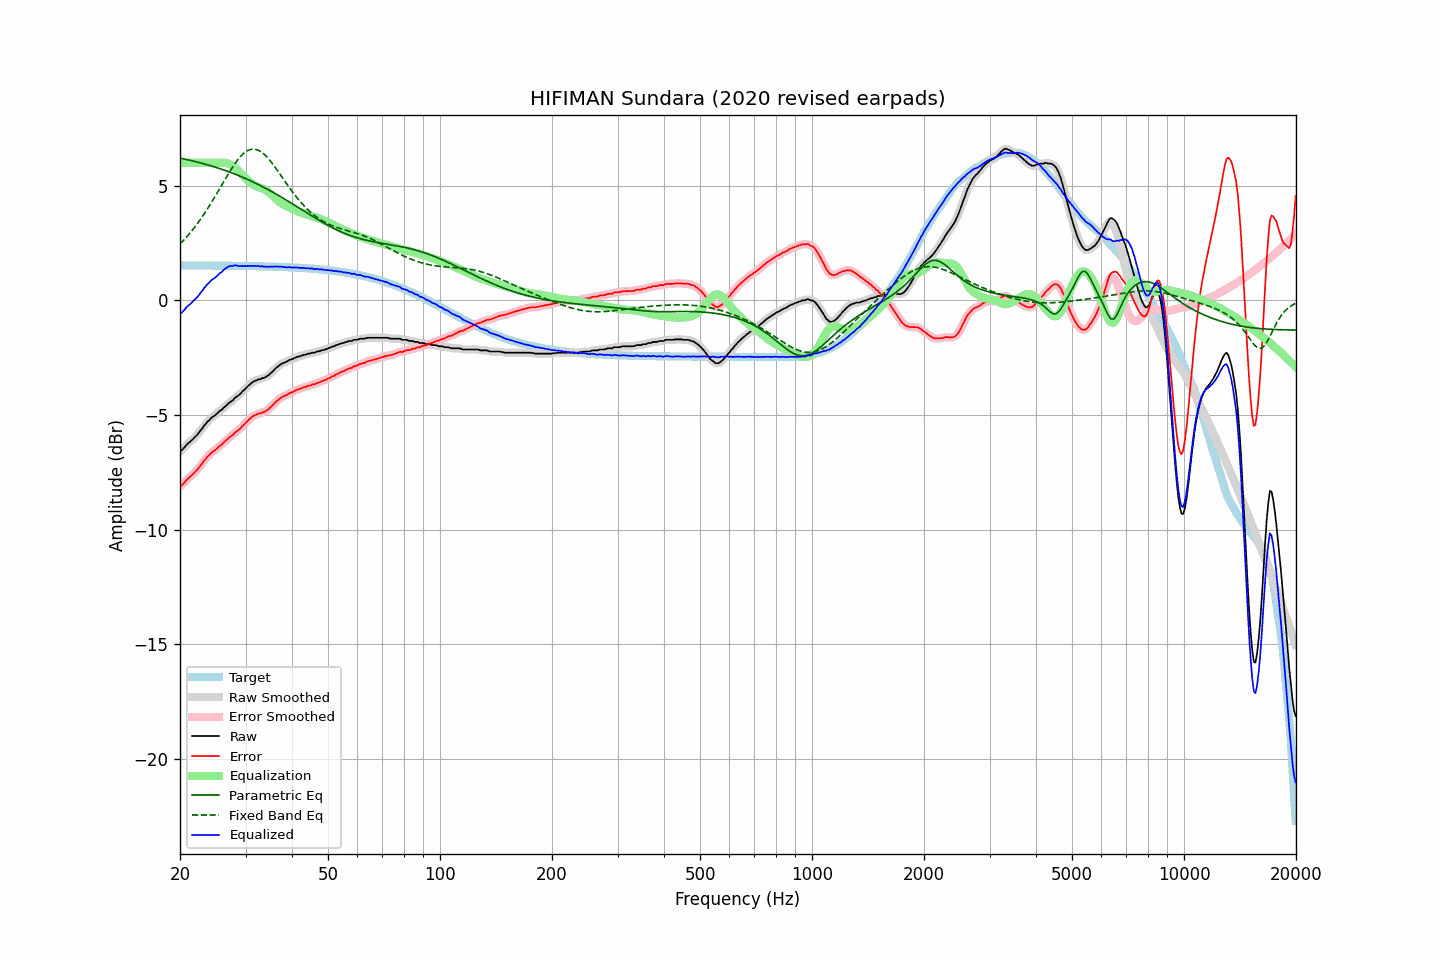

Values plotted in this chart, from the file beside it:
frequency, raw, error, smoothed, error_smoothed, equalization, parametric_eq, fixed_band_eq, equalized_raw, equalized_smoothed, target
20.00, -6.57, -8.10, -6.58, -8.11, 6.00, 6.21, 2.46, -0.57, -0.58, 1.53
20.20, -6.54, -8.07, -6.52, -8.05, 6.00, 6.19, 2.54, -0.54, -0.52, 1.53
20.40, -6.47, -8.00, -6.45, -7.98, 6.00, 6.18, 2.61, -0.47, -0.45, 1.53
20.61, -6.39, -7.92, -6.39, -7.92, 6.00, 6.16, 2.68, -0.39, -0.39, 1.53
20.81, -6.30, -7.82, -6.31, -7.84, 6.00, 6.15, 2.76, -0.30, -0.31, 1.53
21.02, -6.24, -7.76, -6.24, -7.77, 6.00, 6.13, 2.84, -0.24, -0.24, 1.53
21.23, -6.18, -7.70, -6.17, -7.70, 6.00, 6.11, 2.92, -0.18, -0.17, 1.53
21.44, -6.12, -7.64, -6.12, -7.64, 6.00, 6.10, 3.01, -0.12, -0.12, 1.53
21.66, -6.05, -7.57, -6.05, -7.58, 6.00, 6.08, 3.09, -0.05, -0.05, 1.53
21.87, -5.99, -7.51, -5.98, -7.51, 6.00, 6.06, 3.18, 0.01, 0.02, 1.53
22.09, -5.91, -7.43, -5.91, -7.44, 6.00, 6.05, 3.27, 0.09, 0.09, 1.53
22.31, -5.84, -7.36, -5.83, -7.35, 6.00, 6.03, 3.37, 0.16, 0.17, 1.53
22.54, -5.74, -7.26, -5.74, -7.27, 6.00, 6.01, 3.47, 0.26, 0.26, 1.53
22.76, -5.65, -7.17, -5.65, -7.18, 6.00, 5.99, 3.57, 0.35, 0.35, 1.53
22.99, -5.57, -7.09, -5.56, -7.08, 6.00, 5.97, 3.67, 0.43, 0.44, 1.52
23.22, -5.46, -6.98, -5.47, -6.99, 6.00, 5.96, 3.77, 0.54, 0.53, 1.52
23.45, -5.39, -6.91, -5.38, -6.90, 6.00, 5.94, 3.88, 0.61, 0.62, 1.52
23.69, -5.29, -6.81, -5.30, -6.82, 6.00, 5.92, 3.99, 0.71, 0.70, 1.52
23.92, -5.24, -6.76, -5.23, -6.75, 6.00, 5.90, 4.10, 0.76, 0.77, 1.52
24.16, -5.16, -6.68, -5.16, -6.68, 6.00, 5.88, 4.21, 0.84, 0.84, 1.52
24.40, -5.09, -6.61, -5.10, -6.62, 6.00, 5.85, 4.32, 0.91, 0.90, 1.52
24.65, -5.05, -6.57, -5.04, -6.56, 6.00, 5.83, 4.44, 0.95, 0.96, 1.52
24.89, -5.00, -6.52, -4.99, -6.51, 6.00, 5.81, 4.56, 1.00, 1.01, 1.52
25.14, -4.94, -6.46, -4.93, -6.45, 6.00, 5.79, 4.68, 1.06, 1.07, 1.52
25.39, -4.87, -6.38, -4.87, -6.39, 6.00, 5.77, 4.80, 1.14, 1.13, 1.52
25.65, -4.81, -6.33, -4.81, -6.33, 6.01, 5.74, 4.92, 1.20, 1.19, 1.52
25.91, -4.77, -6.29, -4.75, -6.27, 6.01, 5.72, 5.04, 1.24, 1.26, 1.52
26.16, -4.69, -6.20, -4.69, -6.21, 6.01, 5.70, 5.16, 1.32, 1.32, 1.52
26.43, -4.63, -6.14, -4.63, -6.15, 6.00, 5.67, 5.28, 1.38, 1.38, 1.52
26.69, -4.57, -6.08, -4.56, -6.08, 5.99, 5.65, 5.40, 1.42, 1.43, 1.52
26.96, -4.50, -6.01, -4.50, -6.02, 5.97, 5.62, 5.51, 1.47, 1.47, 1.51
27.23, -4.44, -5.95, -4.45, -5.96, 5.94, 5.60, 5.63, 1.50, 1.49, 1.51
27.50, -4.40, -5.91, -4.39, -5.90, 5.90, 5.57, 5.74, 1.50, 1.51, 1.51
27.77, -4.35, -5.86, -4.33, -5.84, 5.85, 5.54, 5.85, 1.51, 1.52, 1.51
28.05, -4.26, -5.77, -4.27, -5.78, 5.80, 5.51, 5.95, 1.54, 1.53, 1.51
28.33, -4.21, -5.72, -4.21, -5.72, 5.74, 5.49, 6.05, 1.53, 1.52, 1.51
28.62, -4.16, -5.67, -4.16, -5.66, 5.67, 5.46, 6.14, 1.51, 1.51, 1.51
28.90, -4.11, -5.61, -4.10, -5.61, 5.60, 5.43, 6.22, 1.49, 1.50, 1.51
29.19, -4.04, -5.54, -4.03, -5.54, 5.53, 5.40, 6.30, 1.50, 1.50, 1.51
29.48, -3.96, -5.46, -3.97, -5.47, 5.46, 5.37, 6.37, 1.51, 1.50, 1.51
29.78, -3.90, -5.40, -3.89, -5.40, 5.40, 5.34, 6.44, 1.50, 1.50, 1.50
30.08, -3.83, -5.33, -3.82, -5.33, 5.33, 5.31, 6.49, 1.50, 1.50, 1.50
30.38, -3.75, -5.25, -3.75, -5.26, 5.26, 5.28, 6.53, 1.51, 1.50, 1.50
30.68, -3.69, -5.19, -3.69, -5.19, 5.19, 5.25, 6.56, 1.51, 1.51, 1.50
30.99, -3.63, -5.13, -3.62, -5.12, 5.13, 5.22, 6.59, 1.50, 1.51, 1.50
31.30, -3.57, -5.07, -3.57, -5.07, 5.08, 5.18, 6.60, 1.51, 1.51, 1.50
31.61, -3.53, -5.02, -3.53, -5.03, 5.03, 5.15, 6.60, 1.51, 1.51, 1.50
31.93, -3.50, -4.99, -3.49, -4.99, 5.00, 5.12, 6.59, 1.50, 1.51, 1.50
32.24, -3.47, -4.96, -3.47, -4.96, 4.97, 5.08, 6.57, 1.50, 1.50, 1.49
32.57, -3.44, -4.93, -3.44, -4.94, 4.94, 5.05, 6.54, 1.50, 1.50, 1.49
32.89, -3.44, -4.93, -3.42, -4.91, 4.91, 5.01, 6.50, 1.48, 1.49, 1.49
33.22, -3.39, -4.88, -3.40, -4.89, 4.89, 4.97, 6.45, 1.50, 1.49, 1.49
33.55, -3.39, -4.87, -3.38, -4.86, 4.86, 4.94, 6.40, 1.47, 1.48, 1.49
33.89, -3.35, -4.83, -3.35, -4.83, 4.82, 4.90, 6.33, 1.48, 1.48, 1.49
34.23, -3.31, -4.79, -3.31, -4.79, 4.78, 4.86, 6.26, 1.47, 1.47, 1.48
34.57, -3.27, -4.75, -3.26, -4.74, 4.73, 4.83, 6.18, 1.46, 1.47, 1.48
34.92, -3.20, -4.68, -3.20, -4.68, 4.67, 4.79, 6.10, 1.48, 1.47, 1.48
35.27, -3.14, -4.61, -3.14, -4.61, 4.61, 4.75, 6.01, 1.47, 1.47, 1.48
35.62, -3.07, -4.54, -3.06, -4.54, 4.54, 4.71, 5.92, 1.47, 1.48, 1.47
35.97, -3.00, -4.47, -3.00, -4.47, 4.47, 4.67, 5.82, 1.48, 1.48, 1.47
... 635 more rows
